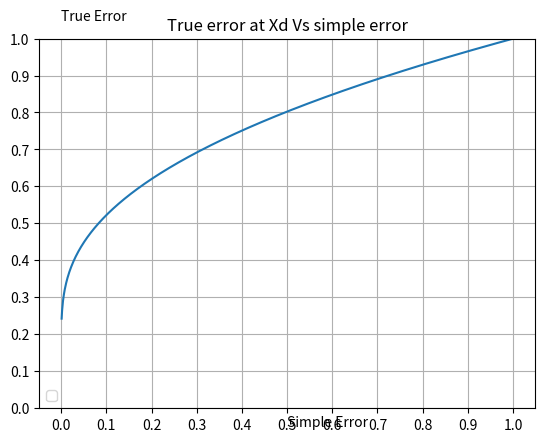

Here is the Python script that generated this plot:
import numpy as np
import math as m
import matplotlib.pyplot as plt



def results():
    x_range = []
    vals = []

    for i in range(1,1000):
        err = i/1000.0
        x_range.append(err)

        top = -2.0*m.sqrt(1.0-err)
        bottom = m.log(1.0-m.sqrt(1.0-err)) - m.log(1.0 + m.sqrt(1.0-err))
        vals.append(top/bottom)

    return x_range, vals








fig = plt.figure()


ax = fig.add_subplot(1,1,1)
ax.set_title('True error at Xd Vs simple error')
plt.text(0.5,-0.05,'Simple Error')
plt.text(0,1.05,'True Error')



line1, = ax.plot(results()[0], results()[1])


##ax.spines['left'].set_position('center')
##ax.spines['right'].set_color('none')
##ax.spines['bottom'].set_position('center')
##ax.spines['top'].set_color('none')
##ax.spines['left'].set_smart_bounds(False)
##ax.spines['bottom'].set_smart_bounds(True)
##ax.xaxis.set_ticks_position('bottom')
##ax.yaxis.set_ticks_position('left')
ax.grid()
##plt.xlim(-5,5)
plt.ylim(-0.002,1)
##plt.gca().set_aspect('equal', adjustable='box')
ax.legend(loc=3)

ax.axes.get_yaxis().set_ticks([0,0.1,0.2,0.3,0.4,0.5,0.6,0.7,0.8,0.9,1.0])
ax.axes.get_xaxis().set_ticks([0,0.1,0.2,0.3,0.4,0.5,0.6,0.7,0.8,0.9,1.0])



plt.show()
